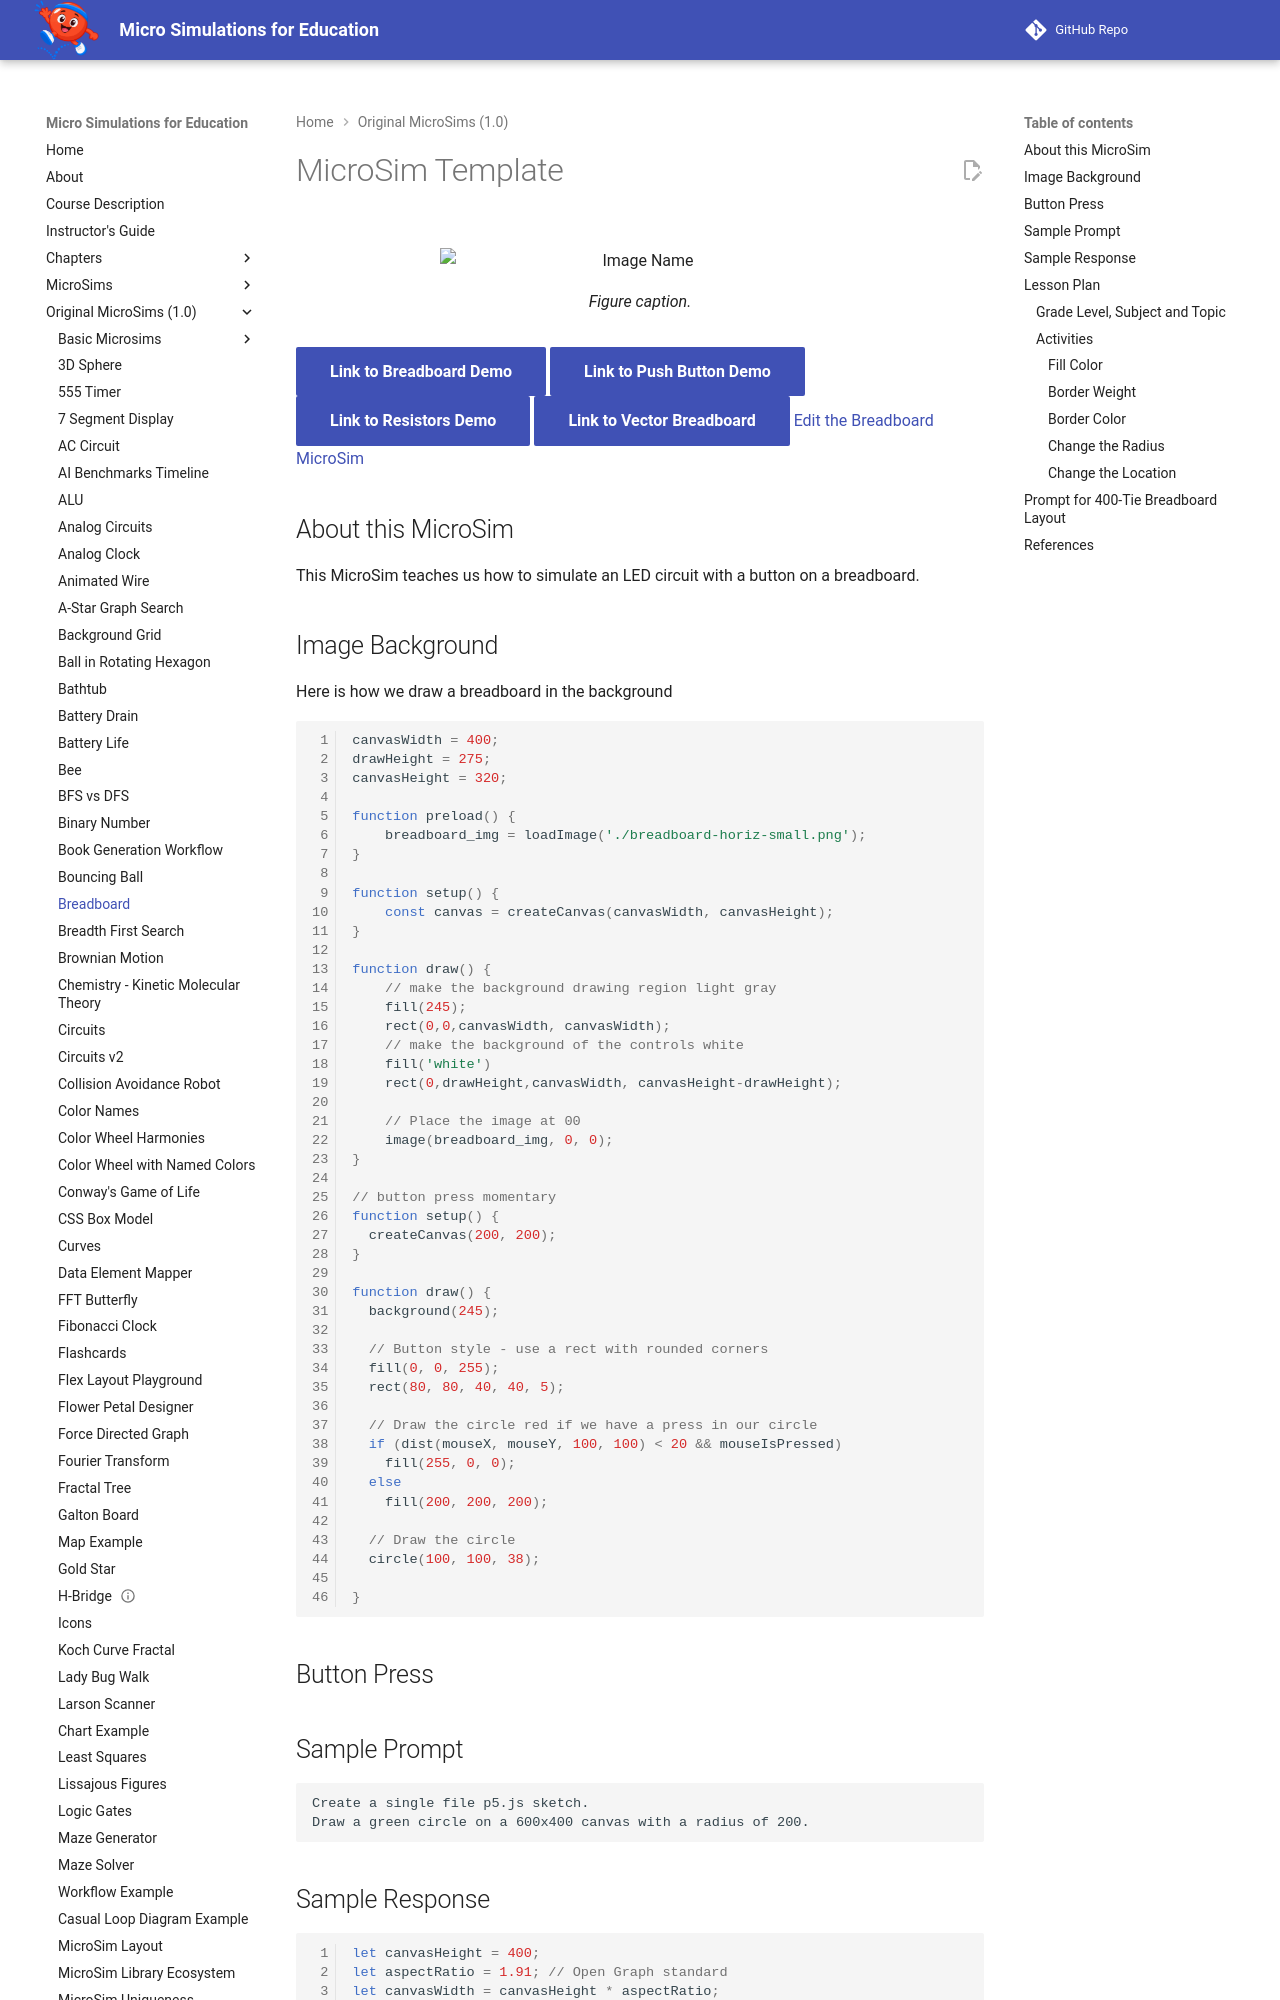

repository: dmccreary/microsims · page: microsims-old/breadboard/index.html · generator: mkdocs

---
title: MicroSim Template
description: This MicroSim teaches us how to simulate an LED circuit with a button on a breadboard.
quality_score: 57
image: /microsims-old/breadboard/breadboard-horiz.png
og:image: /microsims-old/breadboard/breadboard-horiz.png
twitter:image: /microsims-old/breadboard/breadboard-horiz.png
social:
   cards: false
---
# MicroSim Template

<figure markdown>
   ![Image Name](./image.png){ width="400" }
   <figcaption>Figure caption.</figcaption>
</figure>

[Link to Breadboard Demo](./breadboard.html){ .md-button .md-button--primary }
[Link to Push Button Demo](./push-buttons.html){ .md-button .md-button--primary }
[Link to Resistors Demo](./resistors-demo.html){ .md-button .md-button--primary }
[Link to Vector Breadboard](./breadboard-vector.html){ .md-button .md-button--primary }
[Edit the Breadboard MicroSim](https://editor.p5js.org/dmccreary/sketches/6BlWx729A)

## About this MicroSim

This MicroSim teaches us how to simulate an LED
circuit with a button on a breadboard.

## Image Background

Here is how we draw a breadboard in the background

```js
canvasWidth = 400;
drawHeight = 275;
canvasHeight = 320;

function preload() {
    breadboard_img = loadImage('./breadboard-horiz-small.png');
}

function setup() {
    const canvas = createCanvas(canvasWidth, canvasHeight);
}

function draw() {
    // make the background drawing region light gray
    fill(245);
    rect(0,0,canvasWidth, canvasWidth);
    // make the background of the controls white
    fill('white')
    rect(0,drawHeight,canvasWidth, canvasHeight-drawHeight);

    // Place the image at 00
    image(breadboard_img, 0, 0);
}

// button press momentary 
function setup() {
  createCanvas(200, 200);
}

function draw() {
  background(245);
  
  // Button style - use a rect with rounded corners
  fill(0, 0, 255);
  rect(80, 80, 40, 40, 5);

  // Draw the circle red if we have a press in our circle
  if (dist(mouseX, mouseY, 100, 100) < 20 && mouseIsPressed)
    fill(255, 0, 0);
  else
    fill(200, 200, 200);
  
  // Draw the circle
  circle(100, 100, 38);
  
}
```

## Button Press



## Sample Prompt

```linenums="0"
Create a single file p5.js sketch.
Draw a green circle on a 600x400 canvas with a radius of 200.
```
